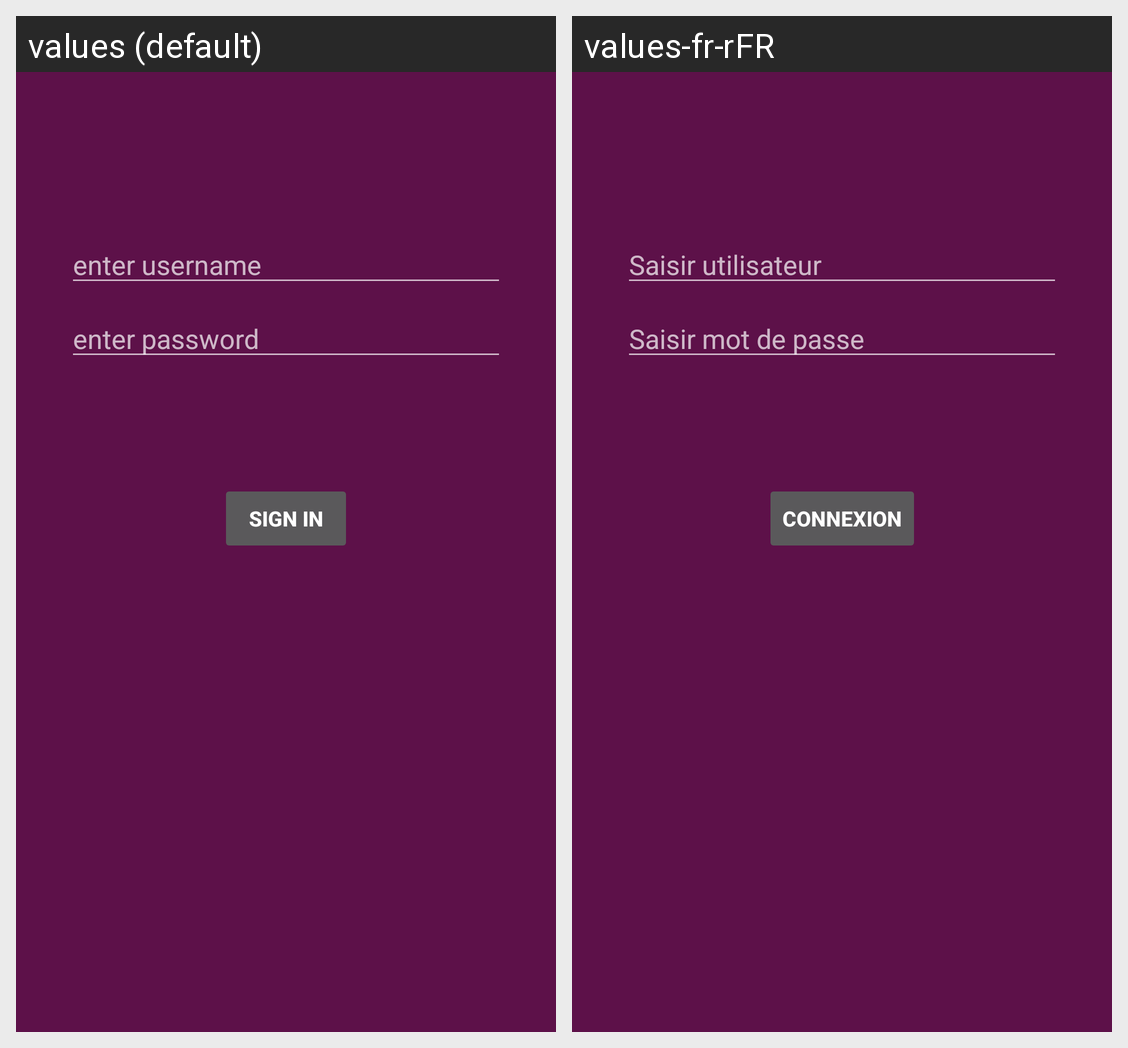

Here is an Android app screen in its default locale and in the app's own translations. Write out the translated-string differences for the strings that appear on this screen.
Android screen res/layout/activity_login.xml rendered under 2 locales, left to right: values (default), values-fr-rFR. Device: Nexus 5 (rendered at 1080×1920; each locale shown at half size, 540×960, under a caption strip naming it); theme Theme.Birthdayappfront.
Strings drawn on this screen, with the default value and each locale's value (text and hints the layout hard-codes, and strings that could not be matched under every locale, appear in the picture but are not listed):

prompt_username
  values: enter username
  values-fr-rFR: Saisir utilisateur

prompt_password
  values: enter password
  values-fr-rFR: Saisir mot de passe

action_sign_in
  values: Sign in
  values-fr-rFR: Connexion
